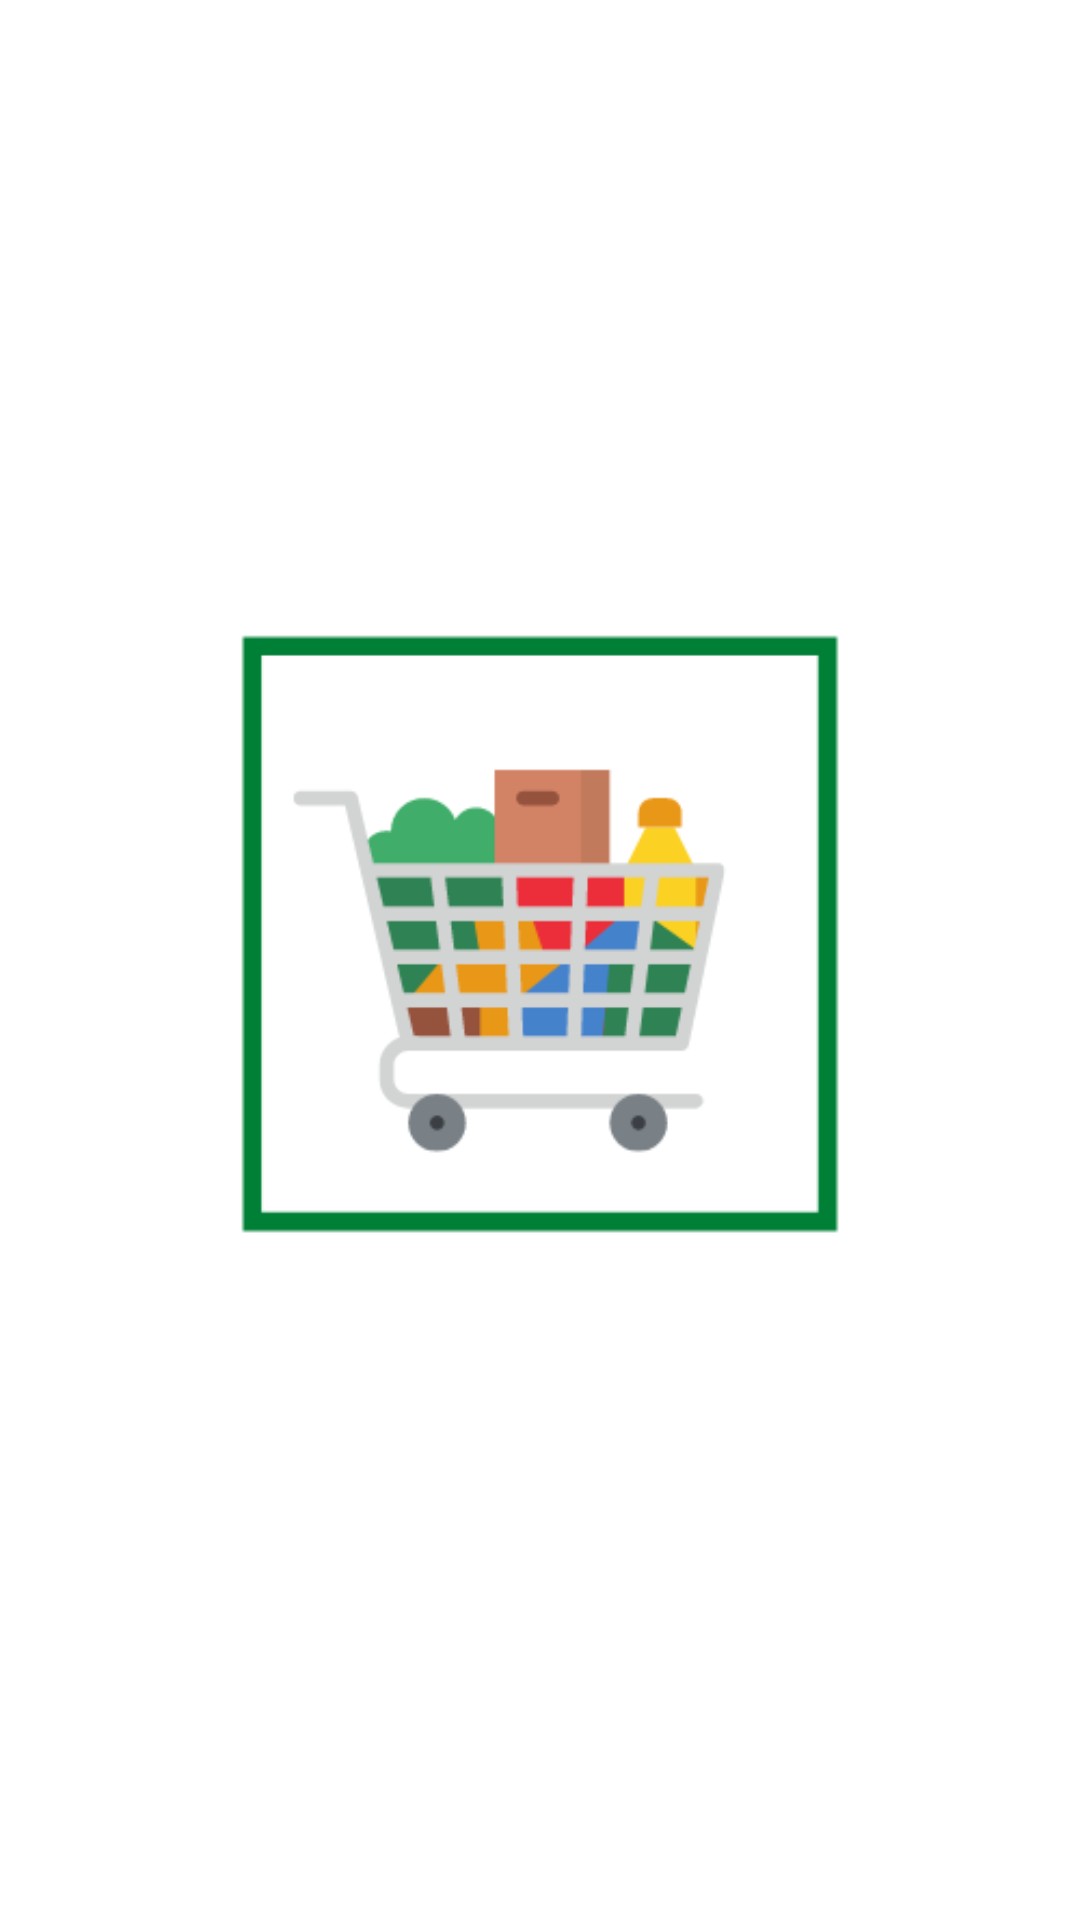

This screen was rendered from an Android layout file. Write that file and the resources it references.
<!-- AndroidManifest.xml: application theme Theme.GroceryListApplication -->
<!-- res/layout/activity_splash_screen.xml -->
<?xml version="1.0" encoding="utf-8"?>
<androidx.constraintlayout.widget.ConstraintLayout xmlns:android="http://schemas.android.com/apk/res/android"
    xmlns:app="http://schemas.android.com/apk/res-auto"
    xmlns:tools="http://schemas.android.com/tools"
    android:layout_width="match_parent"
    android:layout_height="match_parent"
    tools:context=".activities.SplashScreenActivity"
    android:background="?attr/colorPrimarySurface">

    <RelativeLayout
        android:layout_width="match_parent"
        android:layout_height="match_parent"
        tools:layout_editor_absoluteX="1dp"
        tools:layout_editor_absoluteY="1dp">

        <ImageView
            android:id="@+id/imvIcon"
            android:layout_width="400dp"
            android:layout_height="400dp"
            android:layout_centerInParent="true"
            app:srcCompat="@drawable/icon" />
    </RelativeLayout>
</androidx.constraintlayout.widget.ConstraintLayout>
<!-- resources referenced by this layout -->
<resources>
  <!-- drawable icon: png bitmap (drawable, 10194 bytes) -->
  <style name="Theme.GroceryListApplication" parent="Theme.MaterialComponents.DayNight.DarkActionBar">
          
          <item name="colorPrimary">@color/light_darkergreen</item>
          <item name="colorPrimaryVariant">@color/light_darkgreen</item>
          <item name="colorOnPrimary">@color/light_white</item>
          
          <item name="colorSecondary">@color/light_green</item>
          <item name="colorSecondaryVariant">@color/light_lightgreen</item>
          <item name="colorOnSecondary">@color/light_darkgreen</item>
          
          <item name="android:statusBarColor" tools:targetApi="l">?attr/colorPrimaryVariant</item>
          
          
          <item name="colorPrimarySurface">@color/light_white</item>
          
          <item name="colorOnPrimarySurface">@color/light_green</item>
      </style>
  <color name="light_darkergreen">#386641</color>283618
  <color name="light_darkgreen">#386641</color>
  <color name="light_white">#FFFFFFFF</color>
  <color name="light_green">#6a994e</color>
  <color name="light_lightgreen">#a7c957</color>
</resources>
